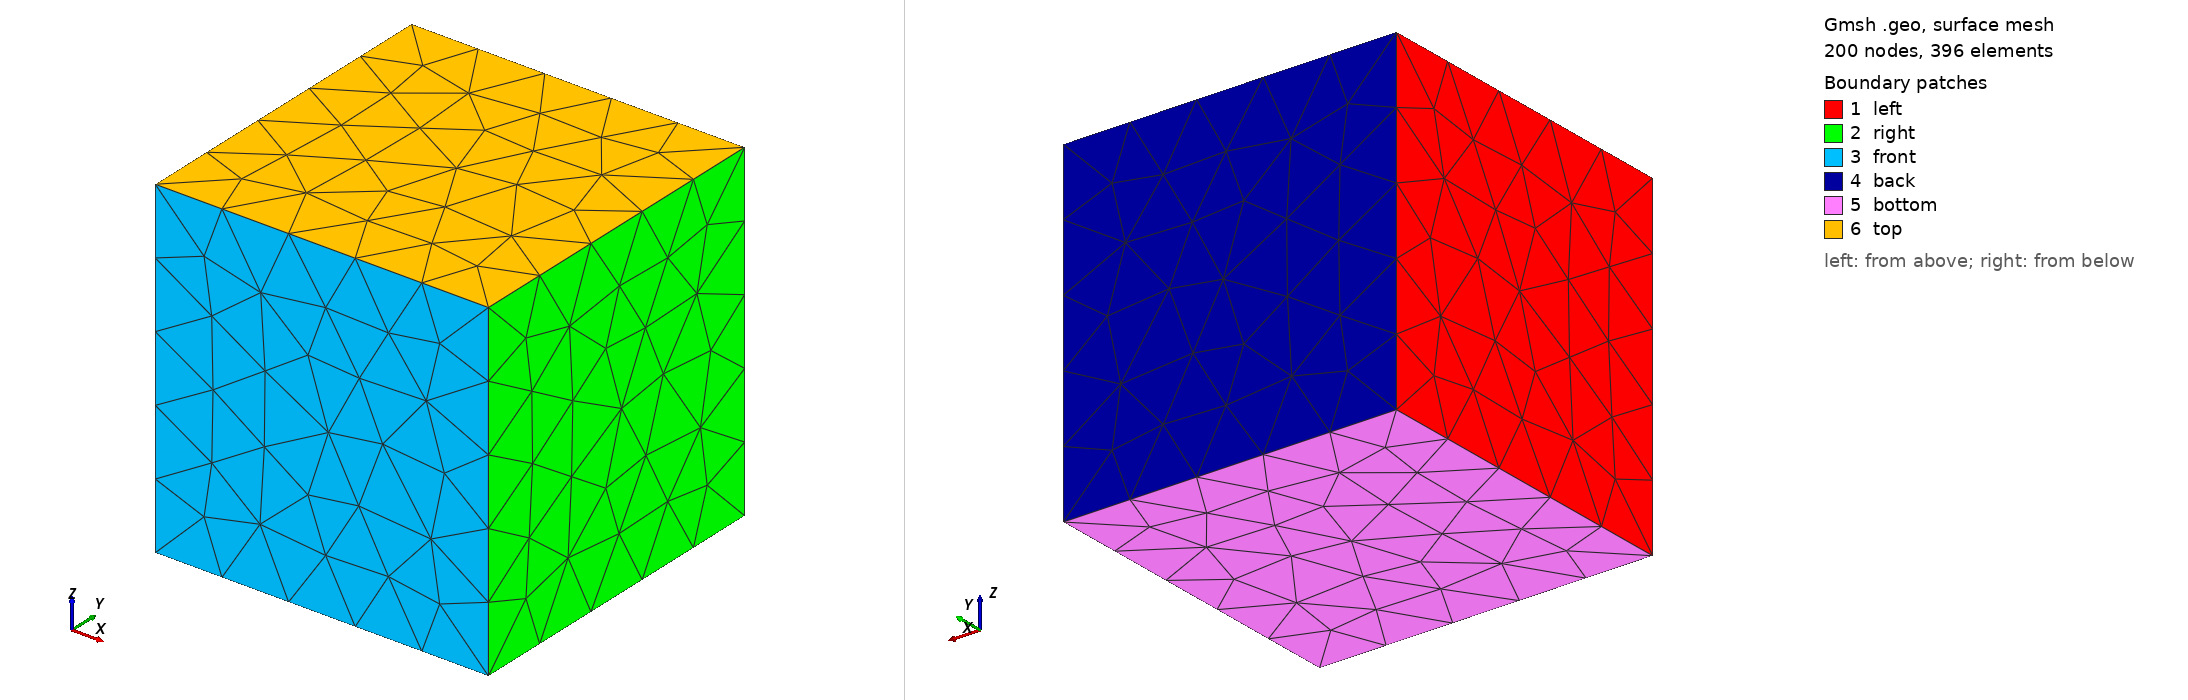

Gmsh geometry script, surface-meshed: 200 nodes, 396 surface elements. Boundary patches (legend numbers): 1 left, 2 right, 3 front, 4 back, 5 bottom, 6 top. Left view from above one corner, right view from below the opposite corner. Legend entries are the model's physical surfaces. The drawing asked Gmsh for element sizes between 1% and 20% of the model's largest extent; the script's own settings can give other sizes.

=== cube_tet.geo (drawn) ===
// Unit cube meshed with tetrahedra (mesh size h), for the three-dimensional
// manufactured solutions on simplices (apps/input/finite_elasticity/verification/
// manufactured_solutions/mms_3d_tet.yaml):
//   gmsh -3 -format msh22 -o cube_tet.msh cube_tet.geo
// Physical groups as box.geo: bottom (z = 0) 1, front (y = 0) 2, right (x = 1) 3,
// back (y = 1) 4, left (x = 0) 5, top (z = 1) 6; volume "domain" (1).
SetFactory("OpenCASCADE");
DefineConstant[ h = {0.5} ];
Box(1) = {0, 0, 0, 1, 1, 1};
MeshSize{ PointsOf{ Volume{1}; } } = h;
eps = 1e-6;
Physical Surface("bottom", 1) = {Surface In BoundingBox{-eps, -eps, -eps, 1+eps, 1+eps, eps}};
Physical Surface("front", 2) = {Surface In BoundingBox{-eps, -eps, -eps, 1+eps, eps, 1+eps}};
Physical Surface("right", 3) = {Surface In BoundingBox{1-eps, -eps, -eps, 1+eps, 1+eps, 1+eps}};
Physical Surface("back", 4) = {Surface In BoundingBox{-eps, 1-eps, -eps, 1+eps, 1+eps, 1+eps}};
Physical Surface("left", 5) = {Surface In BoundingBox{-eps, -eps, -eps, eps, 1+eps, 1+eps}};
Physical Surface("top", 6) = {Surface In BoundingBox{-eps, -eps, 1-eps, 1+eps, 1+eps, 1+eps}};
Physical Volume("domain", 1) = {1};
